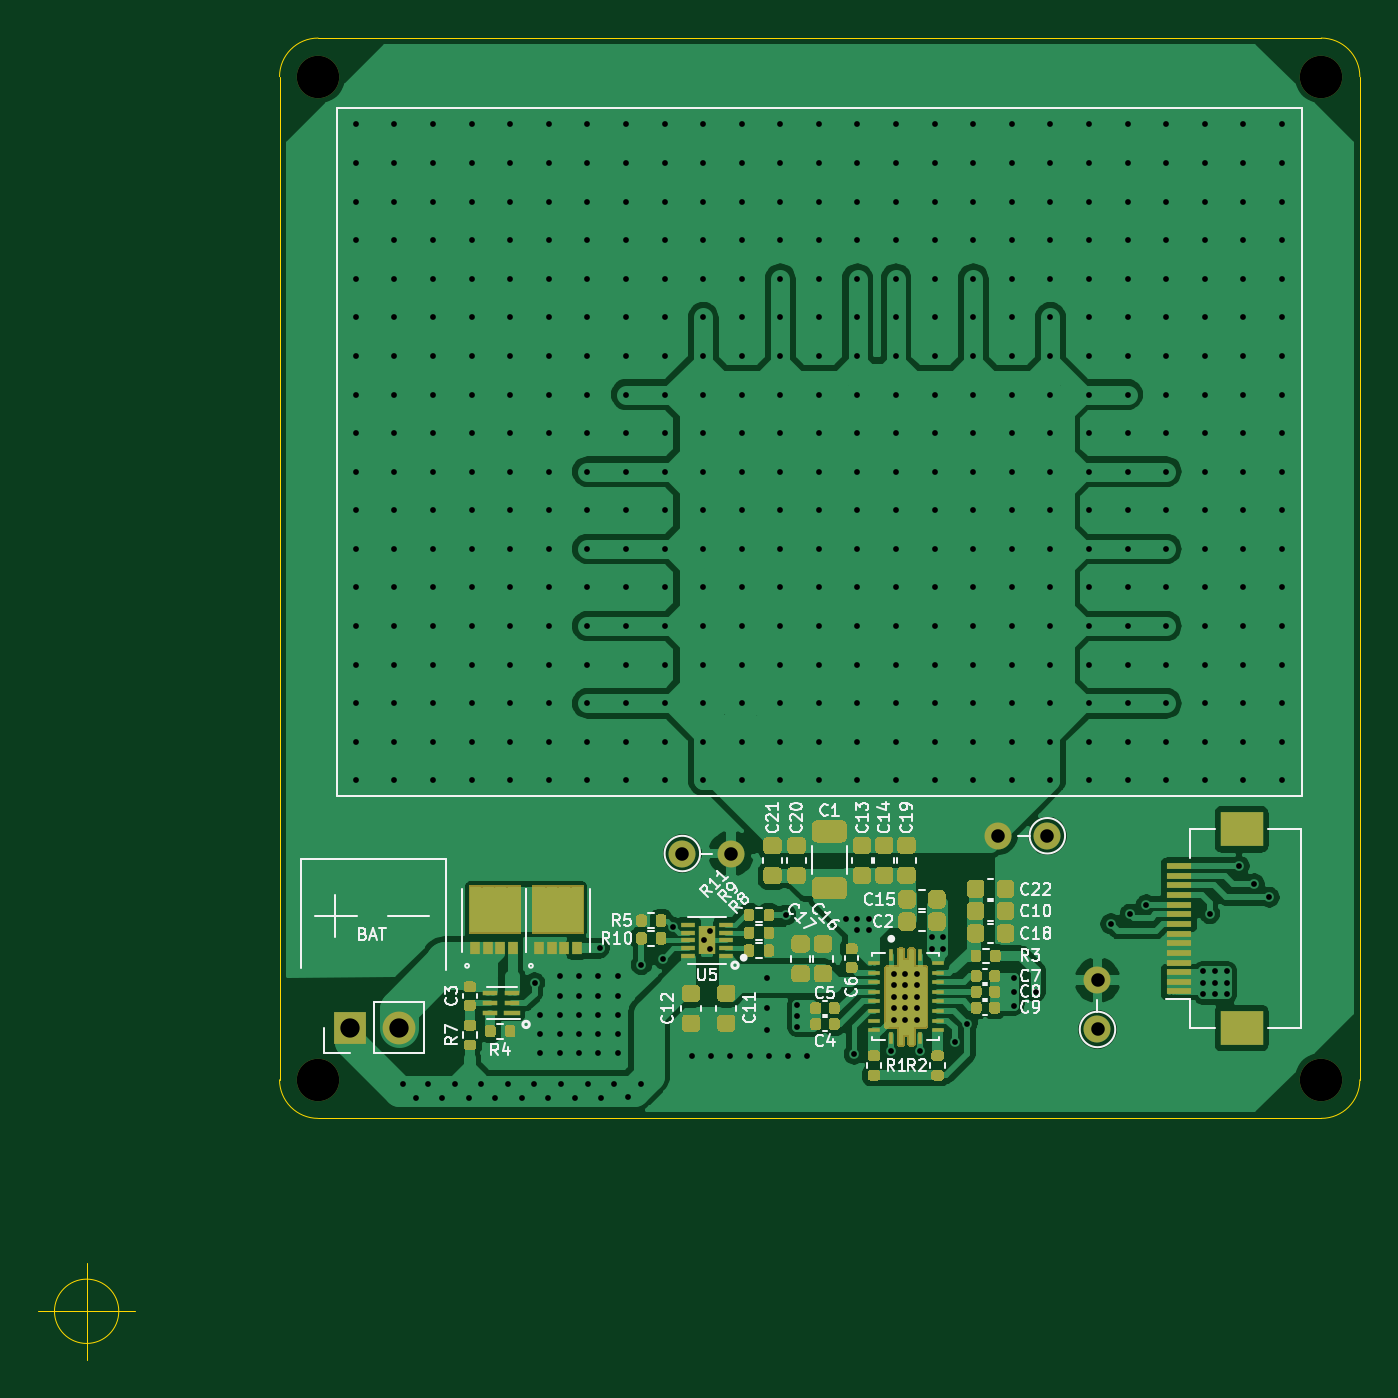
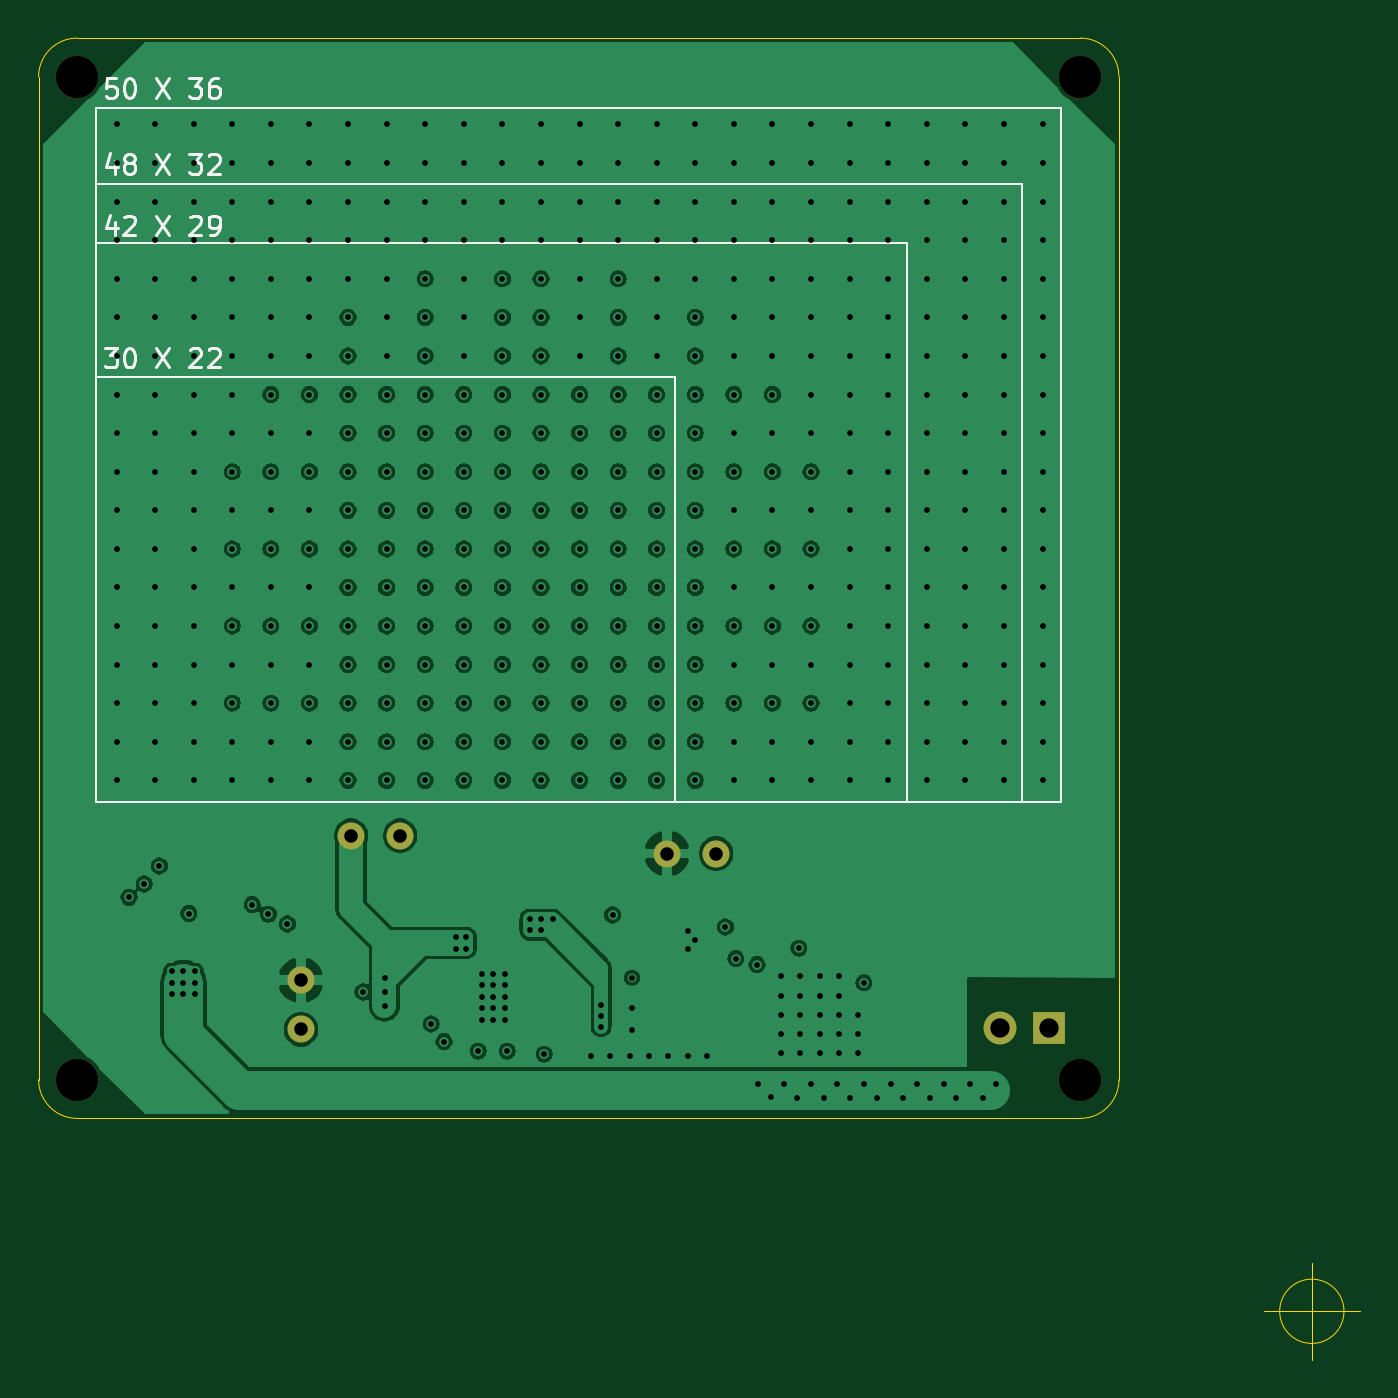
Circuit board: 13 layer files. Board 68.5 x 68.5 mm.
- bottom_copper: WirelessPower-B_Cu.gbr (341921 bytes)
- bottom_mask: WirelessPower-B_Mask.gbr (1087 bytes)
- paste: WirelessPower-B_Paste.gbr (466 bytes)
- bottom_silk: WirelessPower-B_SilkS.gbr (7467 bytes)
- outline: WirelessPower-Edge_Cuts.gbr (1188 bytes)
- top_copper: WirelessPower-F_Cu.gbr (189632 bytes)
- top_mask: WirelessPower-F_Mask.gbr (51070 bytes)
- paste: WirelessPower-F_Paste.gbr (45829 bytes)
- top_silk: WirelessPower-F_SilkS.gbr (36716 bytes)
- inner_copper: WirelessPower-In1_Cu.gbr (133602 bytes)
- inner_copper: WirelessPower-In2_Cu.gbr (351721 bytes)
- drill: WirelessPower-NPTH.drl (348 bytes)
- drill: WirelessPower-PTH.drl (9329 bytes)

=== bottom_copper: WirelessPower-B_Cu.gbr (341921 bytes, source omitted) ===
=== bottom_mask: WirelessPower-B_Mask.gbr ===
%TF.GenerationSoftware,KiCad,Pcbnew,(5.1.10)-1*%
%TF.CreationDate,2021-11-06T17:28:22+08:00*%
%TF.ProjectId,WirelessPower,57697265-6c65-4737-9350-6f7765722e6b,rev?*%
%TF.SameCoordinates,Original*%
%TF.FileFunction,Soldermask,Bot*%
%TF.FilePolarity,Negative*%
%FSLAX46Y46*%
G04 Gerber Fmt 4.6, Leading zero omitted, Abs format (unit mm)*
G04 Created by KiCad (PCBNEW (5.1.10)-1) date 2021-11-06 17:28:22*
%MOMM*%
%LPD*%
G01*
G04 APERTURE LIST*
%ADD10O,1.400000X1.400000*%
%ADD11C,1.400000*%
%ADD12O,1.700000X1.700000*%
%ADD13R,1.700000X1.700000*%
%ADD14C,2.200000*%
G04 APERTURE END LIST*
D10*
%TO.C,J6*%
X168870000Y-111140000D03*
D11*
X171410000Y-111140000D03*
%TD*%
D10*
%TO.C,TH2*%
X155030000Y-112060000D03*
D11*
X152490000Y-112060000D03*
%TD*%
D10*
%TO.C,TH1*%
X174010000Y-118640000D03*
D11*
X174010000Y-121180000D03*
%TD*%
D12*
%TO.C,BAT*%
X137790000Y-121090000D03*
D13*
X135250000Y-121090000D03*
%TD*%
D14*
%TO.C,J4*%
X185610000Y-123790000D03*
%TD*%
%TO.C,J3*%
X185610000Y-71790000D03*
%TD*%
%TO.C,J2*%
X133610000Y-123790000D03*
%TD*%
%TO.C,J1*%
X133610000Y-71790000D03*
%TD*%
M02*

=== paste: WirelessPower-B_Paste.gbr ===
%TF.GenerationSoftware,KiCad,Pcbnew,(5.1.10)-1*%
%TF.CreationDate,2021-11-06T17:28:22+08:00*%
%TF.ProjectId,WirelessPower,57697265-6c65-4737-9350-6f7765722e6b,rev?*%
%TF.SameCoordinates,Original*%
%TF.FileFunction,Paste,Bot*%
%TF.FilePolarity,Positive*%
%FSLAX46Y46*%
G04 Gerber Fmt 4.6, Leading zero omitted, Abs format (unit mm)*
G04 Created by KiCad (PCBNEW (5.1.10)-1) date 2021-11-06 17:28:22*
%MOMM*%
%LPD*%
G01*
G04 APERTURE LIST*
G04 APERTURE END LIST*
M02*

=== bottom_silk: WirelessPower-B_SilkS.gbr (7467 bytes, source omitted) ===
=== outline: WirelessPower-Edge_Cuts.gbr ===
%TF.GenerationSoftware,KiCad,Pcbnew,(5.1.10)-1*%
%TF.CreationDate,2021-11-06T17:28:22+08:00*%
%TF.ProjectId,WirelessPower,57697265-6c65-4737-9350-6f7765722e6b,rev?*%
%TF.SameCoordinates,Original*%
%TF.FileFunction,Profile,NP*%
%FSLAX46Y46*%
G04 Gerber Fmt 4.6, Leading zero omitted, Abs format (unit mm)*
G04 Created by KiCad (PCBNEW (5.1.10)-1) date 2021-11-06 17:28:22*
%MOMM*%
%LPD*%
G01*
G04 APERTURE LIST*
%TA.AperFunction,Profile*%
%ADD10C,0.050000*%
%TD*%
G04 APERTURE END LIST*
D10*
X131610000Y-71790000D02*
G75*
G02*
X133610001Y-69789999I2000001J0D01*
G01*
X133610001Y-125790001D02*
G75*
G02*
X131610000Y-123790000I0J2000001D01*
G01*
X187610001Y-123789999D02*
G75*
G02*
X185610000Y-125790000I-2000001J0D01*
G01*
X185609999Y-69789999D02*
G75*
G02*
X187610000Y-71790000I0J-2000001D01*
G01*
X123276666Y-135790000D02*
G75*
G03*
X123276666Y-135790000I-1666666J0D01*
G01*
X119110000Y-135790000D02*
X124110000Y-135790000D01*
X121610000Y-133290000D02*
X121610000Y-138290000D01*
X187610001Y-123789999D02*
X187610000Y-71790000D01*
X131610000Y-123790000D02*
X131610000Y-71790000D01*
X133610001Y-125790001D02*
X185610000Y-125790000D01*
X133610001Y-69789999D02*
X185609999Y-69789999D01*
M02*

=== top_copper: WirelessPower-F_Cu.gbr (189632 bytes, source omitted) ===
=== top_mask: WirelessPower-F_Mask.gbr (51070 bytes, source omitted) ===
=== paste: WirelessPower-F_Paste.gbr (45829 bytes, source omitted) ===
=== top_silk: WirelessPower-F_SilkS.gbr (36716 bytes, source omitted) ===
=== inner_copper: WirelessPower-In1_Cu.gbr (133602 bytes, source omitted) ===
=== inner_copper: WirelessPower-In2_Cu.gbr (351721 bytes, source omitted) ===
=== drill: WirelessPower-NPTH.drl ===
M48
; DRILL file {KiCad (5.1.10)-1} date 11/06/21 17:28:24
; FORMAT={-:-/ absolute / inch / decimal}
; #@! TF.CreationDate,2021-11-06T17:28:24+08:00
; #@! TF.GenerationSoftware,Kicad,Pcbnew,(5.1.10)-1
; #@! TF.FileFunction,NonPlated,1,4,NPTH
FMAT,2
INCH
T1C0.0866
%
G90
G05
T1
X5.2602Y-2.8264
X5.2602Y-4.8736
X7.3075Y-2.8264
X7.3075Y-4.8736
T0
M30

=== drill: WirelessPower-PTH.drl (9329 bytes, source omitted) ===
